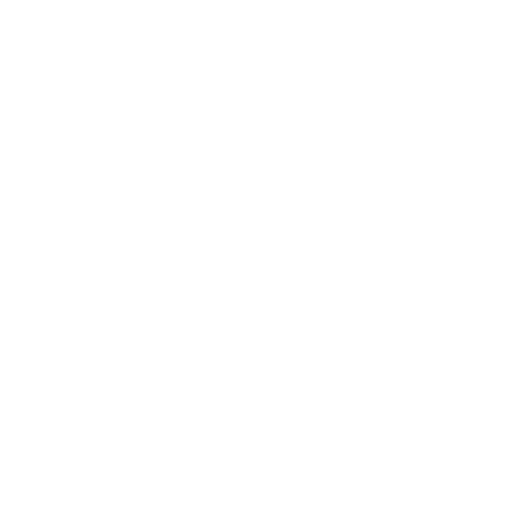
t = 0.00 s
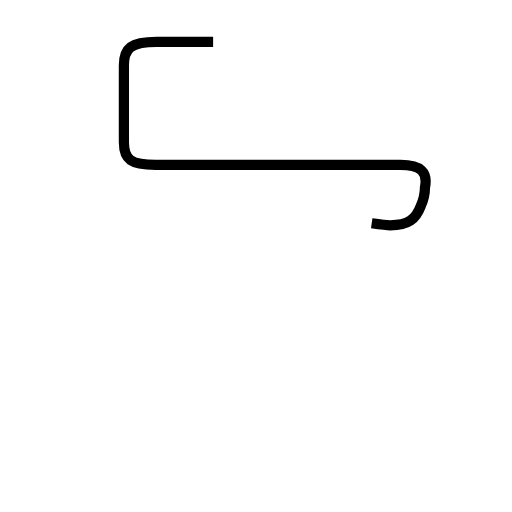
t = 1.72 s
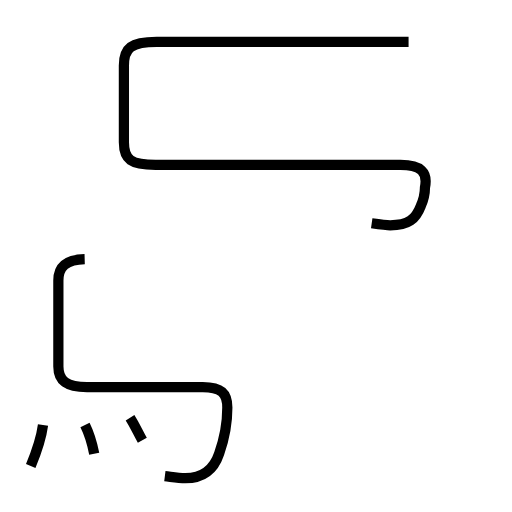
t = 3.85 s
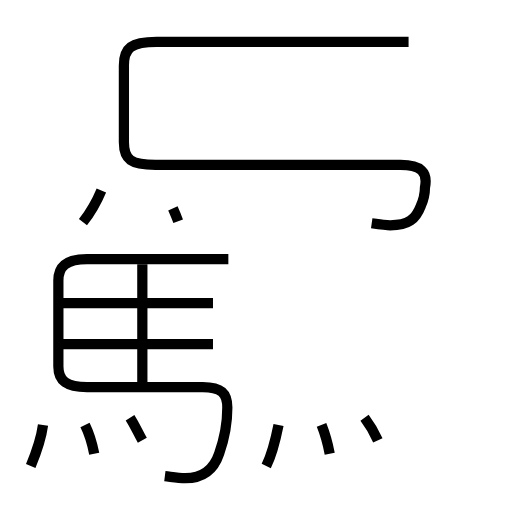
t = 5.99 s
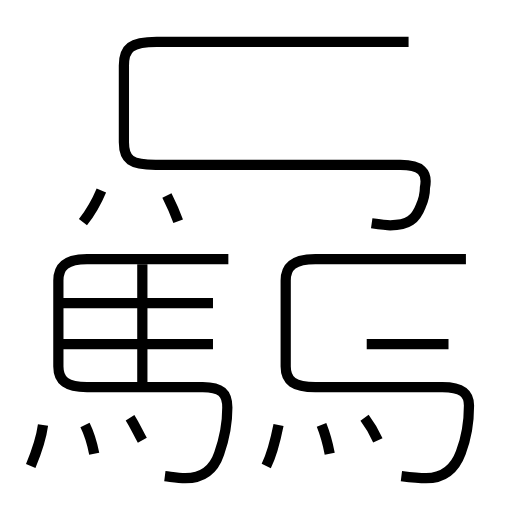
t = 8.04 s
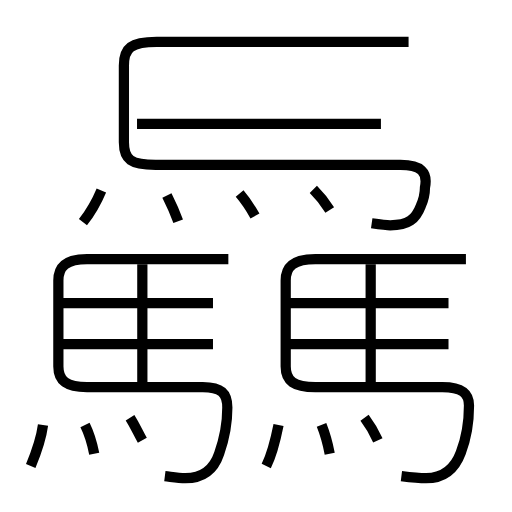
t = 10.00 s

The animated SVG that drew these frames (rendered in a browser with its animation timeline set to each time). Animation: 24 SMIL elements (animate=24); frames cover the first 10.00 s.

<?xml version='1.0' encoding='utf-8'?>
<svg viewBox="0.0 -6.0 50.0 50.0" version="1.1" xmlns="http://www.w3.org/2000/svg"><rect x="-1000" y="-1000" width="2000" height="2000" stroke="white" fill="white" /><g style="fill:none;stroke:#000000;stroke-width:1"><path d="M 36.3 -22.2 C 37.0 -22.1 37.7 -22.0 38.1 -22.0 C 39.9 -22.0 40.6 -22.6 41.1 -23.9 C 41.4 -24.6 41.5 -25.1 41.5 -25.7 C 41.8 -27.2 41.1 -27.9 39.1 -27.9 L 15.2 -27.9 C 12.8 -27.9 12.1 -28.4 12.1 -30.1 L 12.1 -37.6 C 12.1 -39.3 12.8 -39.9 15.3 -39.9 L 39.9 -39.9 " transform="translate(0.0 38.0)" stroke-dasharray="76.5563800025048" stroke-dashoffset="76.5563800025048"><animate attributeName="stroke-dashoffset" from="76.5563800025048" to="0" dur="2.2966914000751437s" begin="0s" fill="freeze" /></path><path d="M 3.0 1.5 C 3.5 0.3 4.0 -1.0 4.2 -2.5 " transform="translate(0.0 38.0)" stroke-dasharray="4.189043215730518" stroke-dashoffset="4.189043215730518"><animate attributeName="stroke-dashoffset" from="4.189043215730518" to="0" dur="0.12567129647191552s" begin="2.2966914000751437s" fill="freeze" /></path><path d="M 9.2 0.3 C 9.0 -0.7 8.8 -1.5 8.3 -2.5 " transform="translate(0.0 38.0)" stroke-dasharray="2.9513123922628988" stroke-dashoffset="2.9513123922628988"><animate attributeName="stroke-dashoffset" from="2.9513123922628988" to="0" dur="0.08853937176788695s" begin="2.4223626965470593s" fill="freeze" /></path><path d="M 13.9 -1.0 C 13.4 -1.9 13.2 -2.4 12.7 -3.2 " transform="translate(0.0 38.0)" stroke-dasharray="2.5066813848974316" stroke-dashoffset="2.5066813848974316"><animate attributeName="stroke-dashoffset" from="2.5066813848974316" to="0" dur="0.07520044154692294s" begin="2.5109020683149463s" fill="freeze" /></path><path d="M 16.1 2.5 C 16.9 2.6 17.4 2.7 18.1 2.7 C 19.6 2.7 20.8 2.1 21.4 0.3 C 21.9 -1.1 22.2 -2.9 22.2 -4.2 C 22.2 -5.6 21.6 -6.2 19.8 -6.2 L 8.5 -6.2 C 6.5 -6.2 5.7 -6.8 5.7 -8.2 L 5.7 -16.6 C 5.7 -18.0 6.5 -18.7 8.5 -18.7 L 22.3 -18.7 " transform="translate(0.0 38.0)" stroke-dasharray="56.14256966891663" stroke-dashoffset="56.14256966891663"><animate attributeName="stroke-dashoffset" from="56.14256966891663" to="0" dur="1.6842770900674988s" begin="2.586102509861869s" fill="freeze" /></path><path d="M 20.8 -10.4 L 5.5 -10.4 " transform="translate(0.0 38.0)" stroke-dasharray="15.3" stroke-dashoffset="15.3"><animate attributeName="stroke-dashoffset" from="15.3" to="0" dur="0.459s" begin="4.270379599929368s" fill="freeze" /></path><path d="M 13.9 -6.0 L 13.9 -18.2 " transform="translate(0.0 38.0)" stroke-dasharray="12.2" stroke-dashoffset="12.2"><animate attributeName="stroke-dashoffset" from="12.2" to="0" dur="0.366s" begin="4.729379599929367s" fill="freeze" /></path><path d="M 26.0 1.5 C 26.6 0.3 26.9 -1.0 27.2 -2.5 " transform="translate(0.0 38.0)" stroke-dasharray="4.189102411649709" stroke-dashoffset="4.189102411649709"><animate attributeName="stroke-dashoffset" from="4.189102411649709" to="0" dur="0.12567307234949127s" begin="5.095379599929367s" fill="freeze" /></path><path d="M 20.8 -14.4 L 5.5 -14.4 " transform="translate(0.0 38.0)" stroke-dasharray="15.3" stroke-dashoffset="15.3"><animate attributeName="stroke-dashoffset" from="15.3" to="0" dur="0.459s" begin="5.221052672278859s" fill="freeze" /></path><path d="M 8.1 -22.3 C 8.8 -23.2 9.4 -24.2 9.9 -25.4 " transform="translate(0.0 38.0)" stroke-dasharray="3.595578823849493" stroke-dashoffset="3.595578823849493"><animate attributeName="stroke-dashoffset" from="3.595578823849493" to="0" dur="0.10786736471548478s" begin="5.680052672278858s" fill="freeze" /></path><path d="M 32.2 0.3 C 32.0 -0.7 31.8 -1.5 31.4 -2.5 " transform="translate(0.0 38.0)" stroke-dasharray="2.916709631112215" stroke-dashoffset="2.916709631112215"><animate attributeName="stroke-dashoffset" from="2.916709631112215" to="0" dur="0.08750128893336645s" begin="5.787920036994343s" fill="freeze" /></path><path d="M 36.9 -1.0 C 36.5 -1.9 36.2 -2.4 35.6 -3.2 " transform="translate(0.0 38.0)" stroke-dasharray="2.5622662595446415" stroke-dashoffset="2.5622662595446415"><animate attributeName="stroke-dashoffset" from="2.5622662595446415" to="0" dur="0.07686798778633924s" begin="5.87542132592771s" fill="freeze" /></path><path d="M 17.4 -22.4 C 17.1 -23.2 16.7 -24.1 16.3 -24.9 " transform="translate(0.0 38.0)" stroke-dasharray="2.7324716457834004" stroke-dashoffset="2.7324716457834004"><animate attributeName="stroke-dashoffset" from="2.7324716457834004" to="0" dur="0.081974149373502s" begin="5.952289313714049s" fill="freeze" /></path><path d="M 39.2 2.5 C 40.0 2.6 40.9 2.7 41.6 2.7 C 43.0 2.7 44.3 2.1 45.0 0.2 C 45.5 -1.1 45.8 -2.9 45.8 -4.4 C 45.8 -5.6 45.1 -6.2 43.2 -6.2 L 30.8 -6.2 C 28.7 -6.2 27.9 -6.8 27.9 -8.2 L 27.9 -16.6 C 27.9 -18.0 28.7 -18.7 30.8 -18.7 L 45.5 -18.7 " transform="translate(0.0 38.0)" stroke-dasharray="58.936971534317955" stroke-dashoffset="58.936971534317955"><animate attributeName="stroke-dashoffset" from="58.936971534317955" to="0" dur="1.7681091460295386s" begin="6.034263463087551s" fill="freeze" /></path><path d="M 43.8 -10.4 L 27.8 -10.4 " transform="translate(0.0 38.0)" stroke-dasharray="15.999999999999996" stroke-dashoffset="15.999999999999996"><animate attributeName="stroke-dashoffset" from="15.999999999999996" to="0" dur="0.47999999999999987s" begin="7.802372609117089s" fill="freeze" /></path><path d="M 24.9 -22.9 C 24.4 -23.8 24.0 -24.4 23.4 -25.1 " transform="translate(0.0 38.0)" stroke-dasharray="2.667904254179082" stroke-dashoffset="2.667904254179082"><animate attributeName="stroke-dashoffset" from="2.667904254179082" to="0" dur="0.08003712762537245s" begin="8.28237260911709s" fill="freeze" /></path><path d="M 36.2 -6.0 L 36.2 -18.2 " transform="translate(0.0 38.0)" stroke-dasharray="12.2" stroke-dashoffset="12.2"><animate attributeName="stroke-dashoffset" from="12.2" to="0" dur="0.366s" begin="8.362409736742462s" fill="freeze" /></path><path d="M 43.8 -14.4 L 27.8 -14.4 " transform="translate(0.0 38.0)" stroke-dasharray="15.999999999999996" stroke-dashoffset="15.999999999999996"><animate attributeName="stroke-dashoffset" from="15.999999999999996" to="0" dur="0.47999999999999987s" begin="8.728409736742462s" fill="freeze" /></path><path d="M 32.2 -23.5 C 31.7 -24.3 31.2 -24.9 30.6 -25.5 " transform="translate(0.0 38.0)" stroke-dasharray="2.567185447415736" stroke-dashoffset="2.567185447415736"><animate attributeName="stroke-dashoffset" from="2.567185447415736" to="0" dur="0.07701556342247207s" begin="9.208409736742462s" fill="freeze" /></path><path d="M 37.2 -31.9 L 12.0 -31.9 " transform="translate(0.0 38.0)" stroke-dasharray="25.200000000000003" stroke-dashoffset="25.200000000000003"><animate attributeName="stroke-dashoffset" from="25.200000000000003" to="0" dur="0.756s" begin="9.285425300164935s" fill="freeze" /></path><path d="M 24.8 -28.6 L 24.8 -39.5 " transform="translate(0.0 38.0)" stroke-dasharray="10.899999999999999" stroke-dashoffset="10.899999999999999"><animate attributeName="stroke-dashoffset" from="10.899999999999999" to="0" dur="0.32699999999999996s" begin="10.041425300164935s" fill="freeze" /></path><path d="M 37.2 -35.9 L 12.0 -35.9 " transform="translate(0.0 38.0)" stroke-dasharray="25.200000000000003" stroke-dashoffset="25.200000000000003"><animate attributeName="stroke-dashoffset" from="25.200000000000003" to="0" dur="0.756s" begin="10.368425300164935s" fill="freeze" /></path><path d="M 16.7 -4.0 C 17.4 -3.1 17.8 -2.7 18.2 -2.0 " transform="translate(0.0 38.0)" stroke-dasharray="2.5028259542632156" stroke-dashoffset="2.5028259542632156"><animate attributeName="stroke-dashoffset" from="2.5028259542632156" to="0" dur="0.07508477862789646s" begin="11.124425300164935s" fill="freeze" /></path><path d="M 39.6 -4.0 C 40.4 -3.1 40.7 -2.7 41.2 -2.0" transform="translate(0.0 38.0)" stroke-dasharray="2.5628964297649217" stroke-dashoffset="2.5628964297649217"><animate attributeName="stroke-dashoffset" from="2.5628964297649217" to="0" dur="0.07688689289294764s" begin="11.199510078792832s" fill="freeze" /></path></g></svg>
